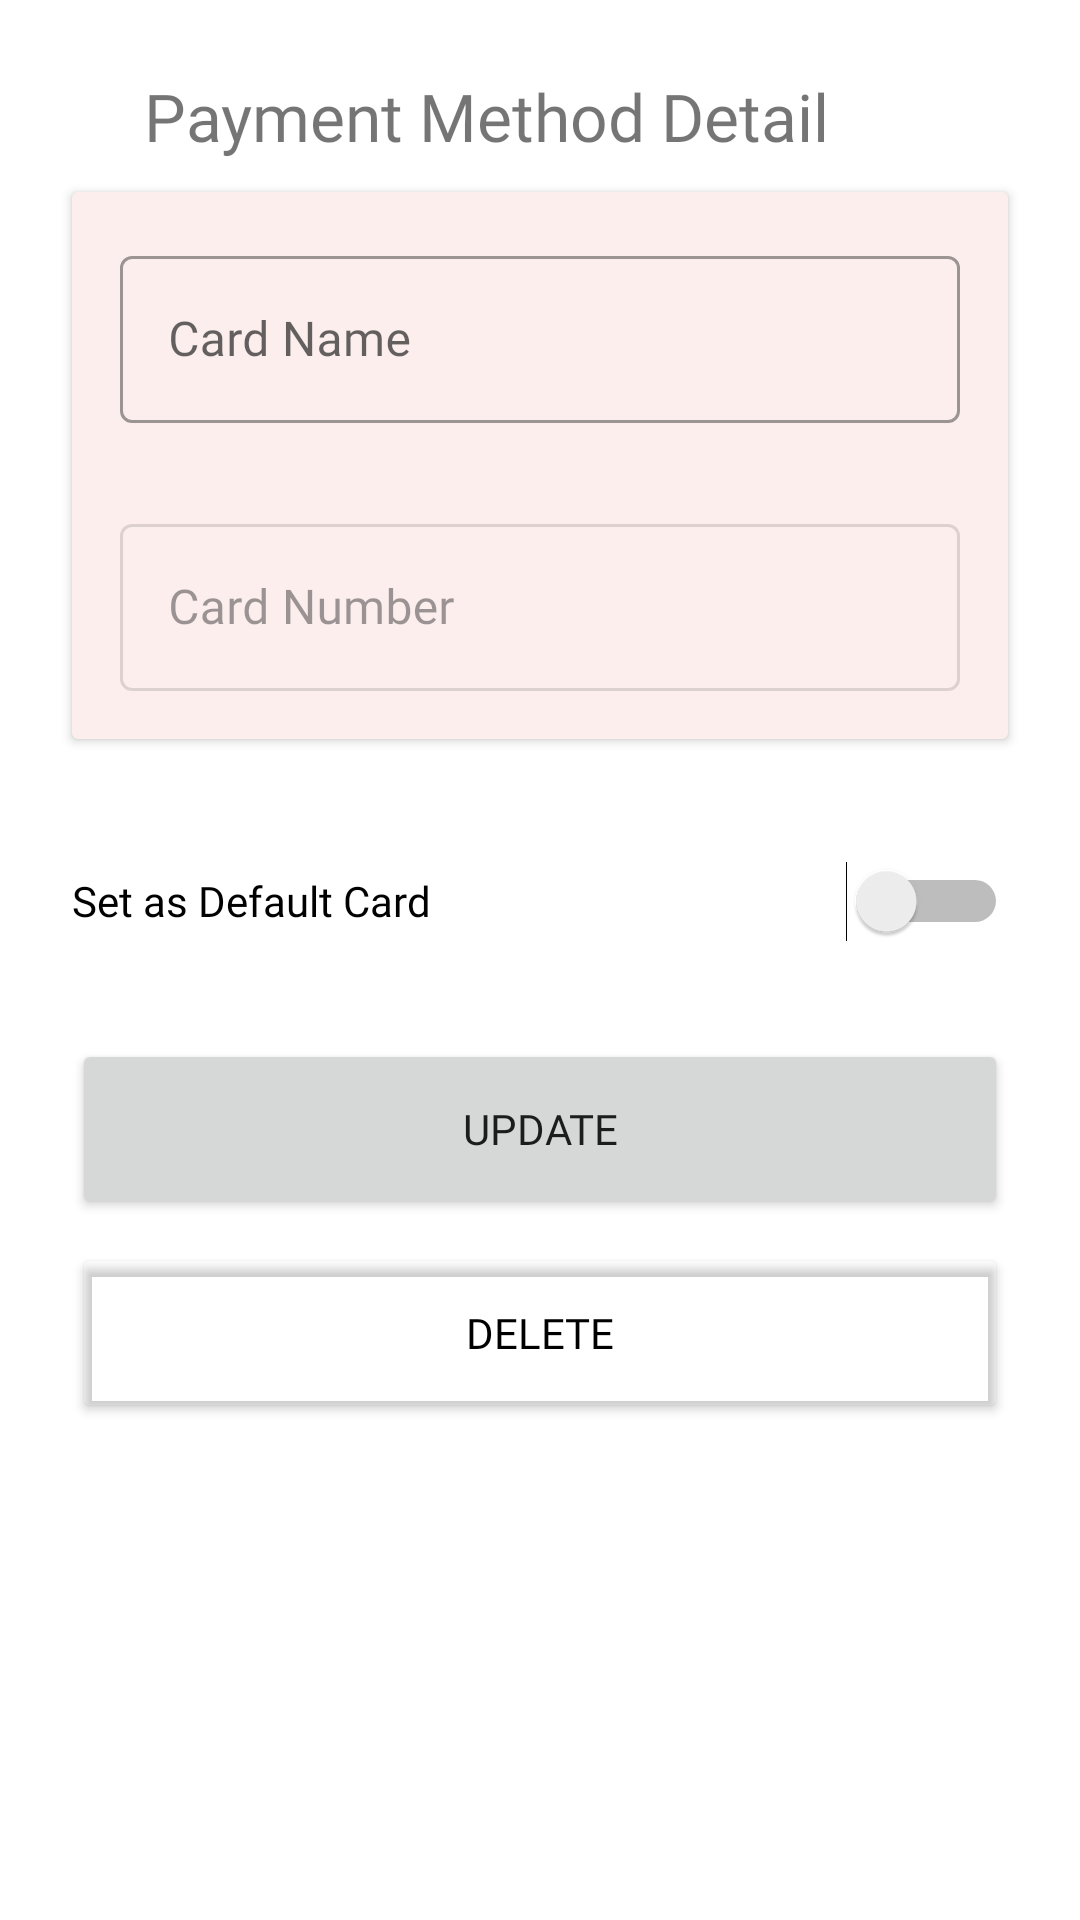

Reconstruct the res/layout file that produces this screen, plus the resources it refers to.
<!-- AndroidManifest.xml: application theme AppTheme -->
<!-- res/layout/fragment_payment_method_detail.xml -->
<?xml version="1.0" encoding="utf-8"?>
<layout
    xmlns:android="http://schemas.android.com/apk/res/android"
    xmlns:app="http://schemas.android.com/apk/res-auto"
    xmlns:tools="http://schemas.android.com/tools">

    <androidx.constraintlayout.widget.ConstraintLayout
        android:layout_width="match_parent"
        android:layout_height="match_parent"
        tools:context=".screens.PaymentMethodFragment">

        <ImageView
            android:id="@+id/backBtn"
            android:layout_width="wrap_content"
            android:layout_height="wrap_content"
            android:layout_marginStart="@dimen/screen_width_margin"
            android:layout_marginTop="24dp"
            android:contentDescription="@string/back_button"
            android:src="@drawable/baseline_chevron_left_24"
            app:layout_constraintStart_toStartOf="parent"
            app:layout_constraintTop_toTopOf="parent" />

        <TextView
            android:id="@+id/paymentTitle"
            android:layout_width="wrap_content"
            android:layout_height="wrap_content"
            android:layout_marginStart="24dp"
            android:layout_marginTop="24dp"
            android:fontFamily="@font/montserrat_semibold"
            android:text="@string/payment_method_detail"
            android:textSize="@dimen/screen_title"
            app:layout_constraintStart_toEndOf="@+id/backBtn"
            app:layout_constraintTop_toTopOf="parent" />

        <androidx.cardview.widget.CardView
            android:id="@+id/cardView"
            android:layout_width="0dp"
            android:layout_height="wrap_content"
            android:layout_marginStart="@dimen/screen_width_margin"
            android:layout_marginTop="40dp"
            android:layout_marginEnd="@dimen/screen_width_margin"
            app:cardBackgroundColor="@color/md_theme_light_inverseOnSurface"
            app:layout_constraintEnd_toEndOf="parent"
            app:layout_constraintStart_toStartOf="parent"
            app:layout_constraintTop_toBottomOf="@+id/backBtn">

            <androidx.constraintlayout.widget.ConstraintLayout
                android:layout_width="match_parent"
                android:layout_height="match_parent"
                android:elevation="@dimen/card_elevation">

                <com.google.android.material.textfield.TextInputLayout
                    android:id="@+id/paymentDetailnameInput"
                    style="@style/Widget.MaterialComponents.TextInputLayout.OutlinedBox"
                    android:layout_width="0dp"
                    android:layout_height="wrap_content"
                    android:layout_marginStart="16dp"
                    android:layout_marginTop="16dp"
                    android:layout_marginEnd="16dp"
                    android:hint="@string/payment_cardName_txt"
                    app:errorEnabled="true"
                    app:layout_constraintEnd_toEndOf="parent"
                    app:layout_constraintStart_toStartOf="parent"
                    app:layout_constraintTop_toTopOf="parent">

                    <com.google.android.material.textfield.TextInputEditText
                        android:id="@+id/paymentDetailnameTxt"
                        android:layout_width="match_parent"
                        android:layout_height="wrap_content"
                        android:fontFamily="@font/montserrat"
                        android:inputType="text"
                        android:maxLength="20" />
                </com.google.android.material.textfield.TextInputLayout>

                <com.google.android.material.textfield.TextInputLayout
                    android:id="@+id/textInputLayout4"
                    style="@style/Widget.MaterialComponents.TextInputLayout.OutlinedBox"
                    android:layout_width="0dp"
                    android:layout_height="wrap_content"
                    android:layout_marginStart="16dp"
                    android:layout_marginTop="8dp"
                    android:layout_marginEnd="16dp"
                    android:layout_marginBottom="16dp"
                    android:enabled="false"
                    android:focusableInTouchMode="false"
                    android:hint="@string/card_detail_no_label"
                    app:layout_constraintBottom_toBottomOf="parent"
                    app:layout_constraintEnd_toEndOf="parent"
                    app:layout_constraintStart_toStartOf="parent"
                    app:layout_constraintTop_toBottomOf="@+id/paymentDetailnameInput">

                    <com.google.android.material.textfield.TextInputEditText
                        android:id="@+id/paymentDetailNoTxt"
                        android:layout_width="match_parent"
                        android:layout_height="wrap_content"
                        android:fontFamily="@font/montserrat"
                        android:textColor="@color/md_theme_light_outline" />
                </com.google.android.material.textfield.TextInputLayout>

            </androidx.constraintlayout.widget.ConstraintLayout>
        </androidx.cardview.widget.CardView>

        <Button
            android:id="@+id/paymentMethodDeleteBtn"
            android:layout_width="0dp"
            android:layout_height="@dimen/payment_button_height"
            android:layout_marginStart="@dimen/screen_width_margin"
            android:layout_marginTop="8dp"
            android:layout_marginEnd="@dimen/screen_width_margin"
            android:backgroundTint="@android:color/transparent"
            android:fontFamily="@font/montserrat"
            android:text="@string/payment_detail_delete_txt"
            android:textColor="@color/black"
            app:layout_constraintEnd_toEndOf="parent"
            app:layout_constraintHorizontal_bias="0.0"
            app:layout_constraintStart_toStartOf="parent"
            app:layout_constraintTop_toBottomOf="@+id/paymentMethodUpdateBtn" />

        <Button
            android:id="@+id/paymentMethodUpdateBtn"
            android:layout_width="0dp"
            android:layout_height="60dp"
            android:layout_marginStart="@dimen/screen_width_margin"
            android:layout_marginTop="16dp"
            android:layout_marginEnd="@dimen/screen_width_margin"
            android:fontFamily="@font/montserrat"
            android:text="@string/payment_method_detail_update"
            app:layout_constraintEnd_toEndOf="parent"
            app:layout_constraintStart_toStartOf="parent"
            app:layout_constraintTop_toBottomOf="@+id/paymentDetailDefaultSwitch" />

        <Switch
            android:id="@+id/paymentDetailDefaultSwitch"
            android:layout_width="0dp"
            android:layout_height="60dp"
            android:layout_marginStart="@dimen/screen_width_margin"
            android:layout_marginTop="24dp"
            android:layout_marginEnd="@dimen/screen_width_margin"
            android:fontFamily="@font/montserrat"
            android:text="@string/payment_detail_default_card"
            android:textAlignment="textStart"
            app:layout_constraintEnd_toEndOf="parent"
            app:layout_constraintStart_toStartOf="parent"
            app:layout_constraintTop_toBottomOf="@+id/cardView" />

    </androidx.constraintlayout.widget.ConstraintLayout>
</layout>
<!-- resources referenced by this layout -->
<resources>
  <color name="black">#FF000000</color>
  <color name="md_theme_light_inverseOnSurface">#FBEEED</color>
  <color name="md_theme_light_outline">#857372</color>
  <dimen name="card_elevation">8dp</dimen>
  <dimen name="payment_button_height">60dp</dimen>
  <dimen name="screen_title">22sp</dimen>
  <dimen name="screen_width_margin">24dp</dimen>
  <string name="back_button">Click to direct previous activity/fragment</string>
  <string name="card_detail_no_label">Card Number</string>
  <string name="payment_cardName_txt">Card Name</string>
  <string name="payment_detail_default_card">Set as Default Card</string>
  <string name="payment_detail_delete_txt">Delete</string>
  <string name="payment_method_detail">Payment Method Detail</string>
  <string name="payment_method_detail_update">Update</string>
  <color name="md_theme_light_primary">#AB323B</color>
  <color name="md_theme_light_onPrimary">#FFFFFF</color>
  <color name="md_theme_light_primaryContainer">#FFDAD9</color>
  <color name="md_theme_light_onPrimaryContainer">#410008</color>
  <color name="md_theme_light_secondary">#5E4FB4</color>
  <color name="md_theme_light_onSecondary">#FFFFFF</color>
  <color name="md_theme_light_secondaryContainer">#E5DEFF</color>
  <color name="md_theme_light_onSecondaryContainer">#1A0063</color>
  <color name="md_theme_light_tertiary">#984060</color>
  <color name="md_theme_light_onTertiary">#FFFFFF</color>
  <color name="md_theme_light_tertiaryContainer">#FFD9E2</color>
  <color name="md_theme_light_onTertiaryContainer">#3E001D</color>
  <color name="md_theme_light_error">#BA1A1A</color>
  <color name="md_theme_light_errorContainer">#FFDAD6</color>
  <color name="md_theme_light_onError">#FFFFFF</color>
  <color name="md_theme_light_onErrorContainer">#410002</color>
  <color name="md_theme_light_background">#FFFBFF</color>
  <color name="md_theme_light_onBackground">#201A1A</color>
  <color name="md_theme_light_surface">#FFFBFF</color>
  <color name="md_theme_light_onSurface">#201A1A</color>
  <color name="md_theme_light_surfaceVariant">#F4DDDC</color>
  <color name="md_theme_light_onSurfaceVariant">#524343</color>
  <color name="md_theme_light_inverseSurface">#362F2E</color>
  <color name="md_theme_light_inversePrimary">#FFB3B2</color>
</resources>
